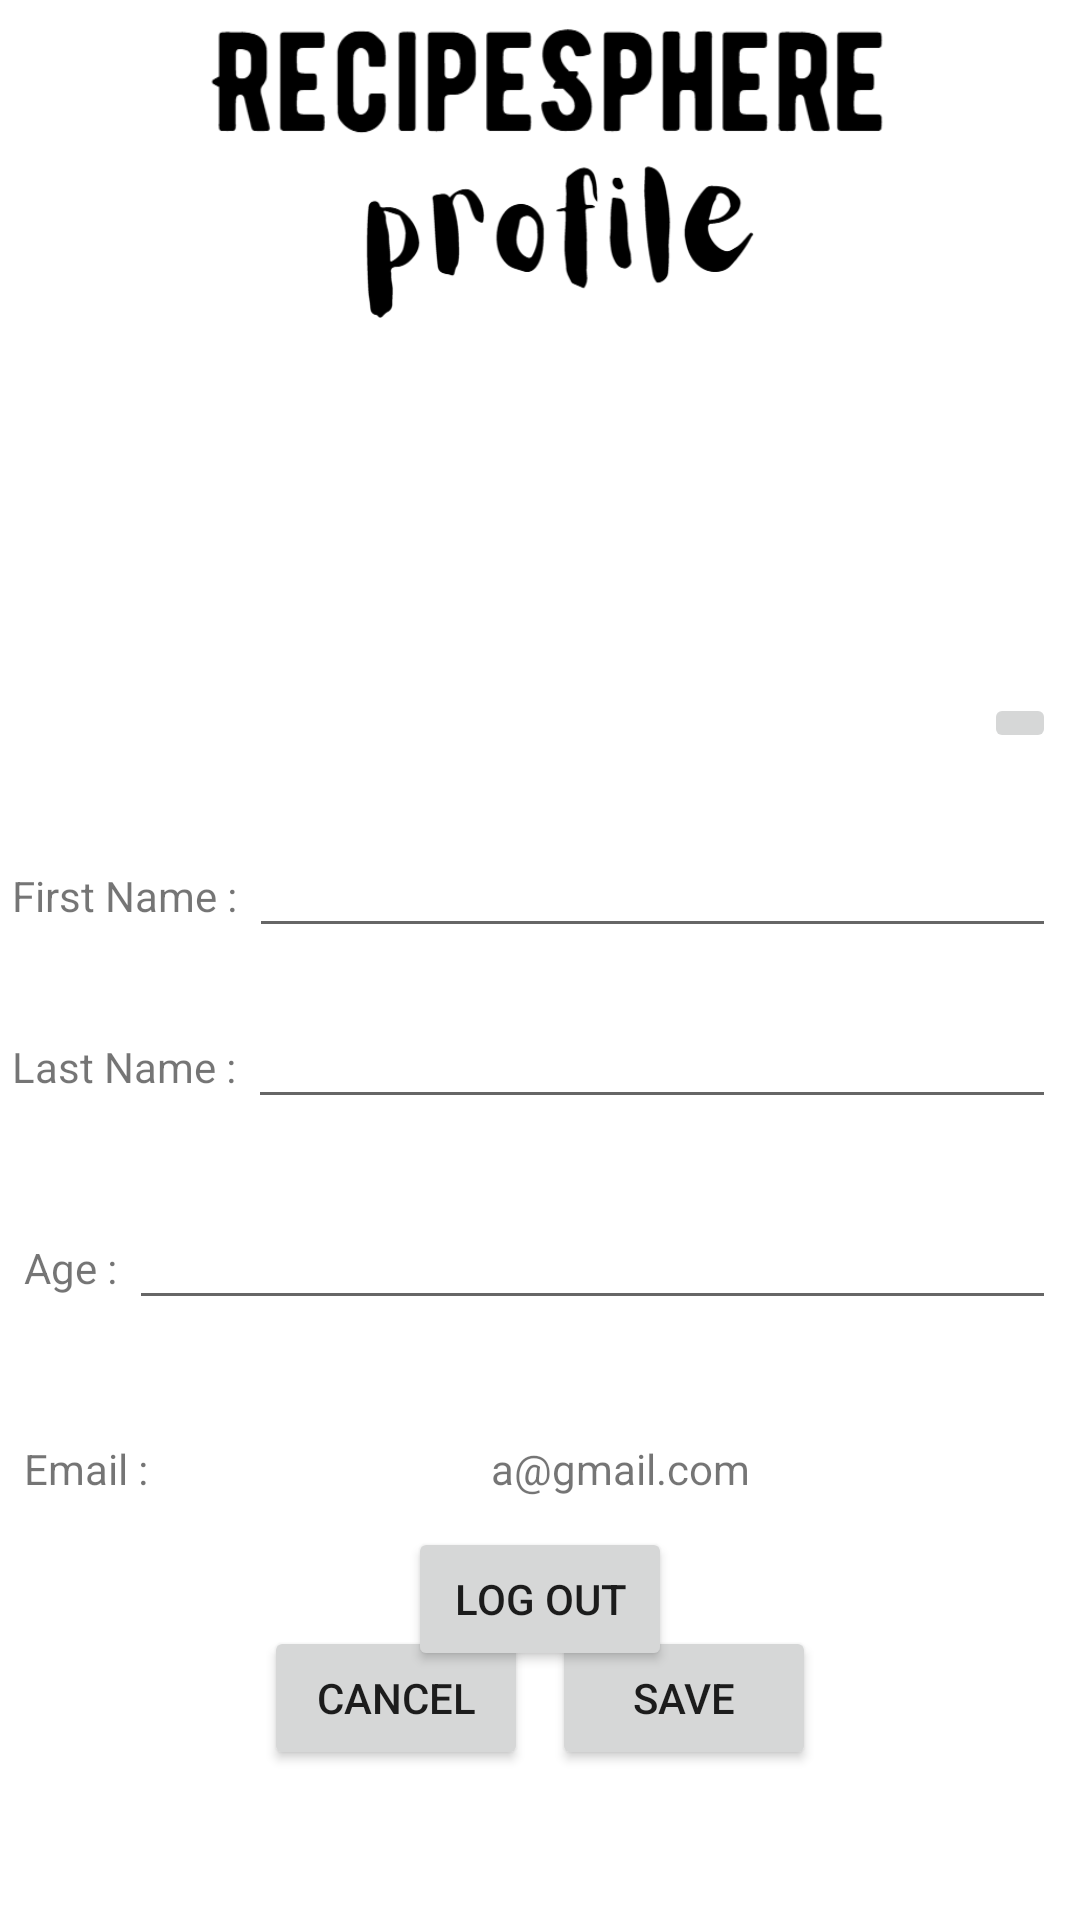

This screen was rendered from an Android layout file. Write that file and the resources it references.
<!-- AndroidManifest.xml: application theme Theme.Recipesphere -->
<!-- res/layout/fragment_profile.xml -->
<?xml version="1.0" encoding="utf-8"?>
<androidx.constraintlayout.widget.ConstraintLayout xmlns:android="http://schemas.android.com/apk/res/android"
    xmlns:app="http://schemas.android.com/apk/res-auto"
    xmlns:tools="http://schemas.android.com/tools"
    android:layout_width="match_parent"
    android:layout_height="match_parent"
    android:layoutDirection="ltr"
    tools:context=".ui.profile.ProfileFragment">

    <ImageView
        android:id="@+id/logoView"
        android:layout_width="wrap_content"
        android:layout_height="53dp"
        android:scaleType="fitCenter"
        app:layout_constraintEnd_toEndOf="parent"
        app:layout_constraintStart_toStartOf="parent"
        app:layout_constraintTop_toTopOf="parent"
        app:srcCompat="@drawable/recipesphere" />

    <ImageView
        android:id="@+id/profileView"
        android:layout_width="0dp"
        android:layout_height="53dp"
        android:scaleType="fitCenter"
        app:layout_constraintEnd_toEndOf="parent"
        app:layout_constraintStart_toStartOf="parent"
        app:layout_constraintTop_toBottomOf="@+id/logoView"
        app:srcCompat="@drawable/profile" />

    <ImageView
        android:id="@+id/imageView"
        android:layout_width="0dp"
        android:layout_height="153dp"
        android:scaleType="fitCenter"
        app:layout_constraintEnd_toEndOf="parent"
        app:layout_constraintStart_toStartOf="parent"
        app:layout_constraintTop_toBottomOf="@+id/profileView"
        app:srcCompat="@drawable/avatar" />

    <TextView
        android:id="@+id/firstNameView"
        android:layout_width="wrap_content"
        android:layout_height="wrap_content"
        android:layout_marginStart="4dp"
        android:layout_marginTop="30dp"
        android:text="First Name :"
        app:layout_constraintStart_toStartOf="parent"
        app:layout_constraintTop_toBottomOf="@+id/imageView" />

    <EditText
        android:id="@+id/firstNameTextView"
        android:layout_width="0dp"
        android:layout_height="wrap_content"
        android:layout_marginStart="4dp"
        android:layout_marginEnd="8dp"
        android:ems="10"
        android:inputType="text"
        app:layout_constraintBaseline_toBaselineOf="@+id/firstNameView"
        app:layout_constraintEnd_toEndOf="parent"
        app:layout_constraintStart_toEndOf="@+id/firstNameView" />

    <TextView
        android:id="@+id/lastNameView"
        android:layout_width="wrap_content"
        android:layout_height="wrap_content"
        android:layout_marginStart="4dp"
        android:layout_marginTop="30dp"
        android:text="Last Name :"
        app:layout_constraintStart_toStartOf="parent"
        app:layout_constraintTop_toBottomOf="@+id/firstNameTextView" />

    <EditText
        android:id="@+id/lastNameTextView"
        android:layout_width="0dp"
        android:layout_height="wrap_content"
        android:layout_marginStart="4dp"
        android:layout_marginEnd="8dp"
        android:ems="10"
        android:inputType="text"
        app:layout_constraintBaseline_toBaselineOf="@+id/lastNameView"
        app:layout_constraintEnd_toEndOf="parent"
        app:layout_constraintStart_toEndOf="@+id/lastNameView" />

    <TextView
        android:id="@+id/ageView"
        android:layout_width="wrap_content"
        android:layout_height="wrap_content"
        android:layout_marginStart="8dp"
        android:layout_marginTop="40dp"
        android:text="Age :"
        app:layout_constraintStart_toStartOf="parent"
        app:layout_constraintTop_toBottomOf="@+id/lastNameTextView" />

    <EditText
        android:id="@+id/ageTextView"
        android:layout_width="0dp"
        android:layout_height="wrap_content"
        android:layout_marginStart="4dp"
        android:layout_marginEnd="8dp"
        android:ems="10"
        android:inputType="text"
        app:layout_constraintBaseline_toBaselineOf="@+id/ageView"
        app:layout_constraintEnd_toEndOf="parent"
        app:layout_constraintStart_toEndOf="@+id/ageView" />

    <TextView
        android:id="@+id/emailView"
        android:layout_width="wrap_content"
        android:layout_height="wrap_content"
        android:layout_marginStart="8dp"
        android:layout_marginTop="40dp"
        android:text="Email :"
        app:layout_constraintStart_toStartOf="parent"
        app:layout_constraintTop_toBottomOf="@+id/ageTextView" />

    <TextView
        android:id="@+id/emailAddrView"
        android:layout_width="wrap_content"
        android:layout_height="wrap_content"
        android:layout_marginStart="4dp"
        android:text="a@gmail.com"
        app:layout_constraintBaseline_toBaselineOf="@+id/emailView"
        app:layout_constraintEnd_toEndOf="parent"
        app:layout_constraintStart_toEndOf="@+id/emailView" />

    <Button
        android:id="@+id/logoutButton"
        android:layout_width="wrap_content"
        android:layout_height="wrap_content"
        android:layout_marginTop="10dp"
        android:text="Log Out"
        app:layout_constraintTop_toBottomOf="@+id/emailAddrView"
        app:layout_constraintStart_toStartOf="parent"
        app:layout_constraintEnd_toEndOf="parent"/>

    <LinearLayout
        android:layout_width="0dp"
        android:layout_height="wrap_content"
        android:layout_marginBottom="50dp"
        android:gravity="center"
        android:orientation="horizontal"
        app:layout_constraintBottom_toBottomOf="parent"
        app:layout_constraintEnd_toEndOf="parent"
        app:layout_constraintStart_toStartOf="parent">

        <Button
            android:id="@+id/cancelButton"
            android:layout_width="wrap_content"
            android:layout_height="wrap_content"
            android:text="Cancel" />

        <Button
            android:id="@+id/saveButton"
            android:layout_width="wrap_content"
            android:layout_height="wrap_content"
            android:layout_marginStart="8dp"
            android:text="Save" />
    </LinearLayout>

    <TextView
        android:id="@+id/add_student_success_saved_text_view"
        android:layout_width="0dp"
        android:layout_height="wrap_content"
        android:layout_marginStart="8dp"
        android:layout_marginBottom="20dp"
        app:layout_constraintBottom_toTopOf="@+id/saveButton"
        app:layout_constraintEnd_toEndOf="parent"
        app:layout_constraintHorizontal_bias="0.0"
        app:layout_constraintStart_toStartOf="parent" />

    <ImageButton
        android:id="@+id/takePhotoButton"
        android:layout_width="wrap_content"
        android:layout_height="wrap_content"
        android:layout_marginEnd="8dp"
        android:layout_marginBottom="8dp"
        android:src="@drawable/add_photo"
        app:layout_constraintBottom_toBottomOf="@+id/imageView"
        app:layout_constraintEnd_toEndOf="parent" />

    <ProgressBar
        android:id="@+id/progressBar"
        style="?android:attr/progressBarStyle"
        android:layout_width="wrap_content"
        android:layout_height="wrap_content"
        android:visibility="gone"
        app:layout_constraintBottom_toTopOf="parent"
        app:layout_constraintEnd_toEndOf="parent"
        app:layout_constraintStart_toStartOf="parent"
        app:layout_constraintTop_toBottomOf="parent" />
</androidx.constraintlayout.widget.ConstraintLayout>
<!-- resources referenced by this layout -->
<resources>
  <!-- drawable profile: png bitmap (drawable, 11164 bytes) -->
  <!-- drawable recipesphere: png bitmap (drawable, 10548 bytes) -->
  <style name="Theme.Recipesphere" parent="Theme.MaterialComponents.DayNight.DarkActionBar">
          
          <item name="colorPrimary">@color/purple_500</item>
          <item name="colorPrimaryVariant">@color/purple_700</item>
          <item name="colorOnPrimary">@color/white</item>
          
          <item name="colorSecondary">@color/teal_200</item>
          <item name="colorSecondaryVariant">@color/teal_700</item>
          <item name="colorOnSecondary">@color/black</item>
          
          <item name="android:statusBarColor">?attr/colorPrimaryVariant</item>
          
      </style>
  <!-- not gathered from this repository: default colours our renderer supplied (Android Studio template values) -->
  <color name="purple_500">#FF6200EE</color>
  <color name="purple_700">#FF3700B3</color>
  <color name="teal_200">#FF03DAC5</color>
  <color name="teal_700">#FF018786</color>
  <color name="black">#FF000000</color>
  <color name="white">#FFFFFFFF</color>
</resources>
